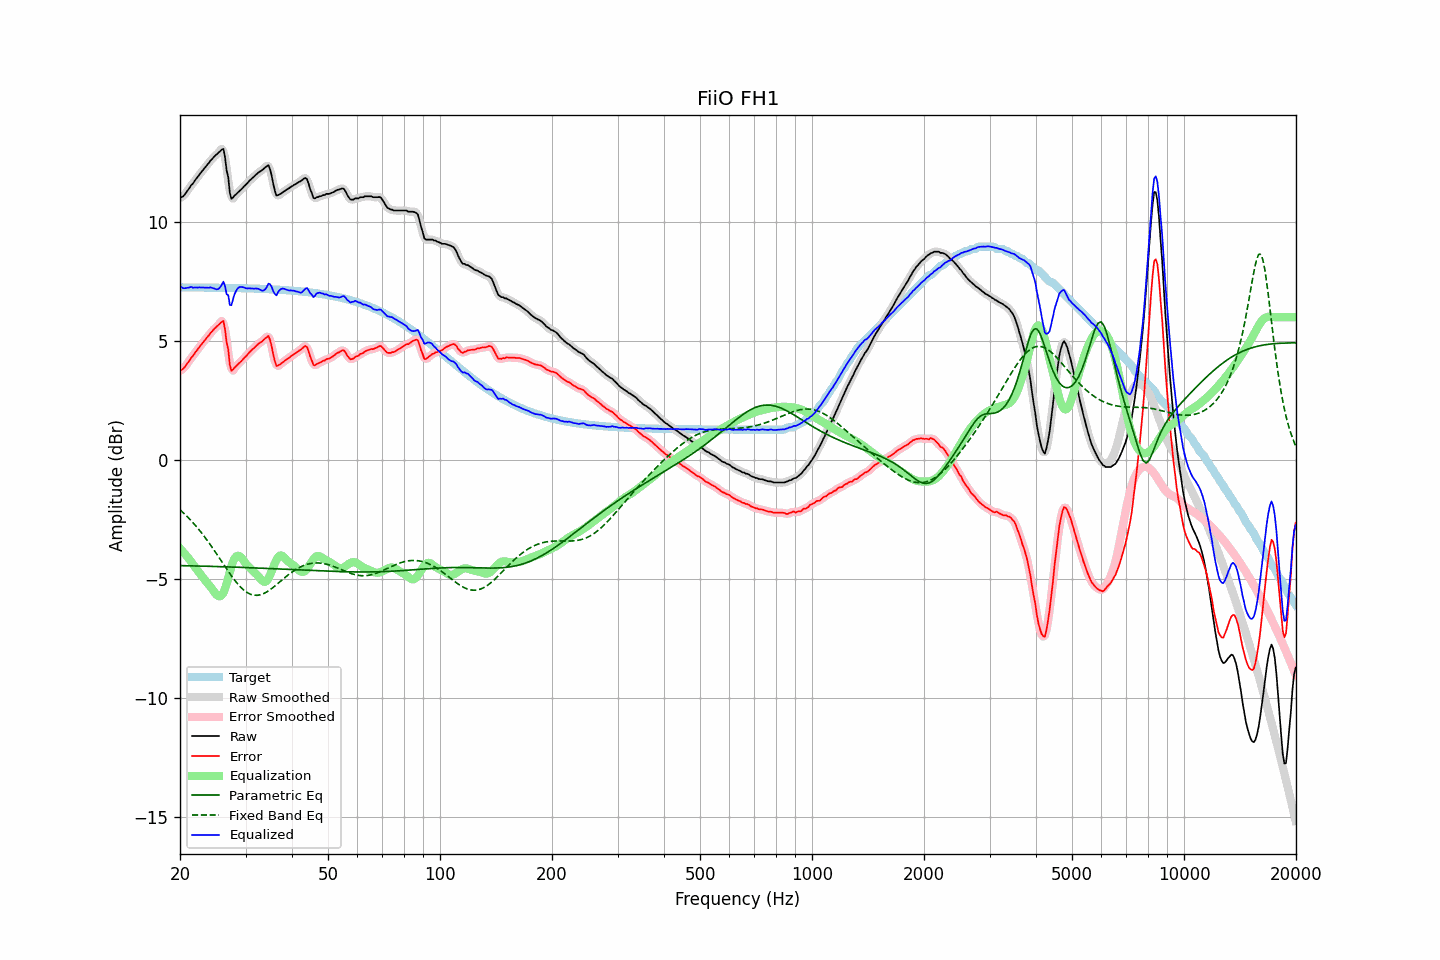

Source data for this figure (header and first rows):
frequency, raw, error, smoothed, error_smoothed, equalization, parametric_eq, fixed_band_eq, equalized_raw, equalized_smoothed, target
20.00, 11.01, 3.76, 11.01, 3.75, -3.71, -4.44, -2.09, 7.30, 7.29, 7.25
20.20, 11.04, 3.79, 11.04, 3.79, -3.79, -4.44, -2.15, 7.25, 7.26, 7.25
20.40, 11.08, 3.83, 11.10, 3.84, -3.86, -4.44, -2.22, 7.22, 7.23, 7.25
20.61, 11.16, 3.91, 11.16, 3.91, -3.94, -4.44, -2.28, 7.22, 7.22, 7.25
20.81, 11.25, 4.00, 11.25, 4.00, -4.02, -4.44, -2.35, 7.23, 7.23, 7.25
21.02, 11.35, 4.10, 11.35, 4.10, -4.11, -4.45, -2.41, 7.25, 7.25, 7.25
21.23, 11.44, 4.19, 11.45, 4.20, -4.19, -4.45, -2.48, 7.25, 7.26, 7.25
21.44, 11.55, 4.30, 11.54, 4.29, -4.28, -4.45, -2.56, 7.28, 7.26, 7.25
21.66, 11.61, 4.36, 11.63, 4.38, -4.37, -4.45, -2.63, 7.24, 7.25, 7.25
21.87, 11.71, 4.47, 11.72, 4.47, -4.47, -4.45, -2.70, 7.25, 7.25, 7.25
22.09, 11.81, 4.56, 11.81, 4.56, -4.56, -4.45, -2.78, 7.25, 7.24, 7.25
22.31, 11.89, 4.65, 11.90, 4.65, -4.65, -4.46, -2.86, 7.24, 7.25, 7.25
22.54, 11.99, 4.74, 11.99, 4.74, -4.74, -4.46, -2.94, 7.25, 7.25, 7.25
22.76, 12.07, 4.83, 12.08, 4.83, -4.83, -4.46, -3.03, 7.25, 7.25, 7.25
22.99, 12.16, 4.92, 12.16, 4.91, -4.91, -4.46, -3.11, 7.25, 7.25, 7.25
23.22, 12.24, 5.00, 12.24, 5.00, -5.00, -4.46, -3.20, 7.24, 7.24, 7.25
23.45, 12.32, 5.08, 12.32, 5.08, -5.09, -4.46, -3.29, 7.24, 7.24, 7.24
23.69, 12.41, 5.17, 12.41, 5.17, -5.17, -4.47, -3.38, 7.24, 7.24, 7.24
23.92, 12.48, 5.24, 12.49, 5.25, -5.25, -4.47, -3.48, 7.24, 7.24, 7.24
24.16, 12.58, 5.34, 12.57, 5.33, -5.33, -4.47, -3.57, 7.26, 7.25, 7.24
24.40, 12.64, 5.40, 12.65, 5.41, -5.42, -4.47, -3.67, 7.23, 7.24, 7.24
24.65, 12.73, 5.49, 12.73, 5.49, -5.52, -4.47, -3.77, 7.22, 7.21, 7.24
24.89, 12.79, 5.55, 12.79, 5.55, -5.61, -4.48, -3.87, 7.18, 7.18, 7.24
25.14, 12.85, 5.62, 12.86, 5.62, -5.68, -4.48, -3.97, 7.17, 7.17, 7.24
25.39, 12.91, 5.68, 12.92, 5.68, -5.72, -4.48, -4.07, 7.19, 7.20, 7.24
25.65, 12.98, 5.75, 13.02, 5.78, -5.72, -4.48, -4.17, 7.26, 7.29, 7.24
25.91, 13.04, 5.81, 13.07, 5.84, -5.68, -4.48, -4.27, 7.36, 7.40, 7.24
26.16, 13.08, 5.84, 12.95, 5.72, -5.58, -4.49, -4.38, 7.50, 7.37, 7.23
26.43, 12.73, 5.50, 12.71, 5.48, -5.42, -4.49, -4.48, 7.31, 7.29, 7.23
26.69, 12.17, 4.94, 12.27, 5.04, -5.20, -4.49, -4.58, 6.97, 7.07, 7.23
26.96, 11.89, 4.66, 11.74, 4.50, -4.96, -4.49, -4.68, 6.93, 6.78, 7.23
27.23, 11.22, 3.99, 11.32, 4.09, -4.71, -4.50, -4.77, 6.51, 6.61, 7.23
27.50, 10.97, 3.75, 11.08, 3.85, -4.47, -4.50, -4.87, 6.51, 6.61, 7.23
27.77, 11.03, 3.81, 10.99, 3.76, -4.27, -4.50, -4.96, 6.76, 6.71, 7.23
28.05, 11.11, 3.89, 11.08, 3.85, -4.13, -4.50, -5.05, 6.98, 6.95, 7.23
28.33, 11.17, 3.95, 11.18, 3.95, -4.05, -4.51, -5.14, 7.12, 7.12, 7.22
28.62, 11.24, 4.02, 11.24, 4.02, -4.02, -4.51, -5.22, 7.22, 7.22, 7.22
28.90, 11.30, 4.08, 11.30, 4.08, -4.04, -4.51, -5.29, 7.27, 7.26, 7.22
29.19, 11.36, 4.14, 11.37, 4.15, -4.09, -4.51, -5.36, 7.27, 7.28, 7.22
29.48, 11.43, 4.22, 11.44, 4.22, -4.17, -4.52, -5.43, 7.26, 7.27, 7.22
29.78, 11.51, 4.30, 11.50, 4.29, -4.27, -4.52, -5.49, 7.25, 7.24, 7.22
30.08, 11.57, 4.36, 11.58, 4.36, -4.36, -4.52, -5.53, 7.21, 7.22, 7.21
30.38, 11.64, 4.43, 11.65, 4.43, -4.43, -4.52, -5.58, 7.21, 7.21, 7.21
30.68, 11.72, 4.51, 11.72, 4.51, -4.50, -4.53, -5.62, 7.22, 7.21, 7.21
30.99, 11.78, 4.57, 11.78, 4.58, -4.57, -4.53, -5.65, 7.21, 7.21, 7.21
31.30, 11.85, 4.65, 11.85, 4.64, -4.64, -4.53, -5.67, 7.21, 7.21, 7.21
31.61, 11.90, 4.70, 11.91, 4.71, -4.71, -4.53, -5.68, 7.20, 7.20, 7.20
31.93, 11.97, 4.77, 11.97, 4.77, -4.77, -4.54, -5.69, 7.21, 7.21, 7.20
32.24, 12.03, 4.84, 12.03, 4.83, -4.83, -4.54, -5.69, 7.20, 7.20, 7.20
32.57, 12.09, 4.90, 12.09, 4.89, -4.91, -4.54, -5.68, 7.19, 7.18, 7.20
32.89, 12.13, 4.94, 12.13, 4.94, -4.98, -4.55, -5.66, 7.15, 7.15, 7.19
33.22, 12.17, 4.98, 12.18, 4.99, -5.06, -4.55, -5.64, 7.11, 7.12, 7.19
33.55, 12.23, 5.05, 12.23, 5.04, -5.11, -4.55, -5.61, 7.12, 7.12, 7.19
33.89, 12.29, 5.11, 12.31, 5.12, -5.12, -4.55, -5.58, 7.17, 7.19, 7.19
34.23, 12.34, 5.16, 12.36, 5.18, -5.07, -4.56, -5.54, 7.27, 7.29, 7.18
34.57, 12.39, 5.21, 12.34, 5.17, -4.98, -4.56, -5.50, 7.42, 7.37, 7.18
34.92, 12.22, 5.05, 12.20, 5.03, -4.84, -4.56, -5.45, 7.38, 7.36, 7.18
35.27, 11.96, 4.78, 11.95, 4.78, -4.68, -4.57, -5.40, 7.28, 7.27, 7.17
35.62, 11.60, 4.44, 11.61, 4.44, -4.51, -4.57, -5.35, 7.10, 7.10, 7.17
35.97, 11.32, 4.16, 11.34, 4.17, -4.34, -4.57, -5.30, 6.98, 6.99, 7.17
... 635 more rows
